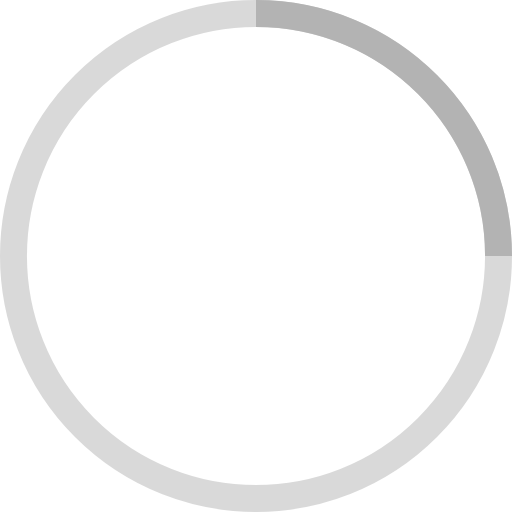
t = 0.00 s
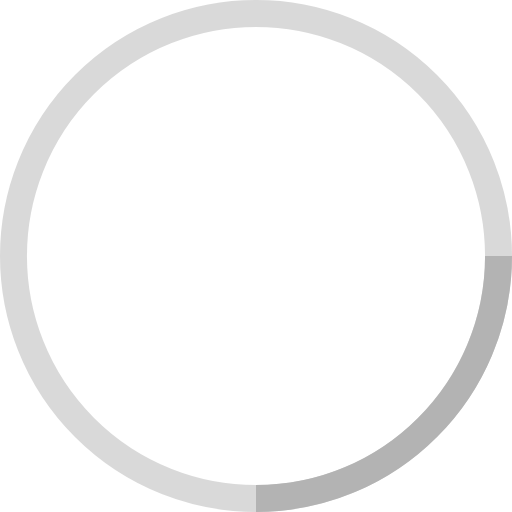
t = 0.25 s
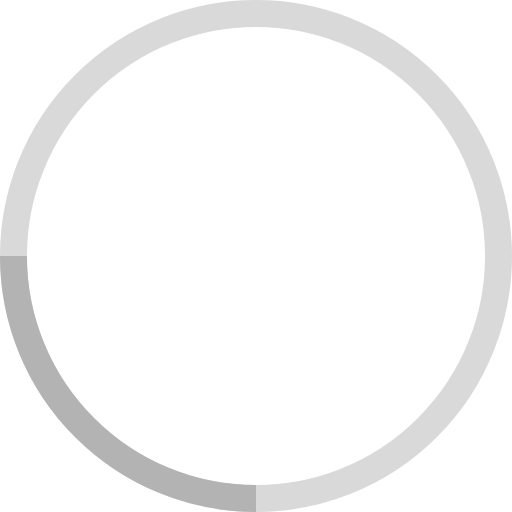
t = 0.50 s
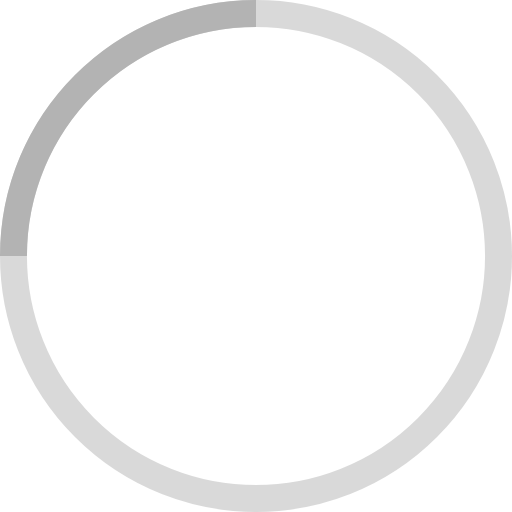
t = 0.75 s

The animated SVG that drew these frames (rendered in a browser with its animation timeline set to each time). Animation: 1 SMIL element (animateTransform=1); one cycle of 1.00 s, repeats indefinitely.

<!-- By Sam Herbert (@sherb), for everyone. More @ http://goo.gl/7AJzbL -->
<svg width="38" height="38" viewBox="0 0 38 38" xmlns="http://www.w3.org/2000/svg" stroke="#b3b3b3">
    <g fill="none" fill-rule="evenodd">
        <g transform="translate(1 1)" stroke-width="2">
            <circle stroke-opacity=".5" cx="18" cy="18" r="18"/>
            <path d="M36 18c0-9.94-8.06-18-18-18">
                <animateTransform
                    attributeName="transform"
                    type="rotate"
                    from="0 18 18"
                    to="360 18 18"
                    dur="1s"
                    repeatCount="indefinite"/>
            </path>
        </g>
    </g>
</svg>
